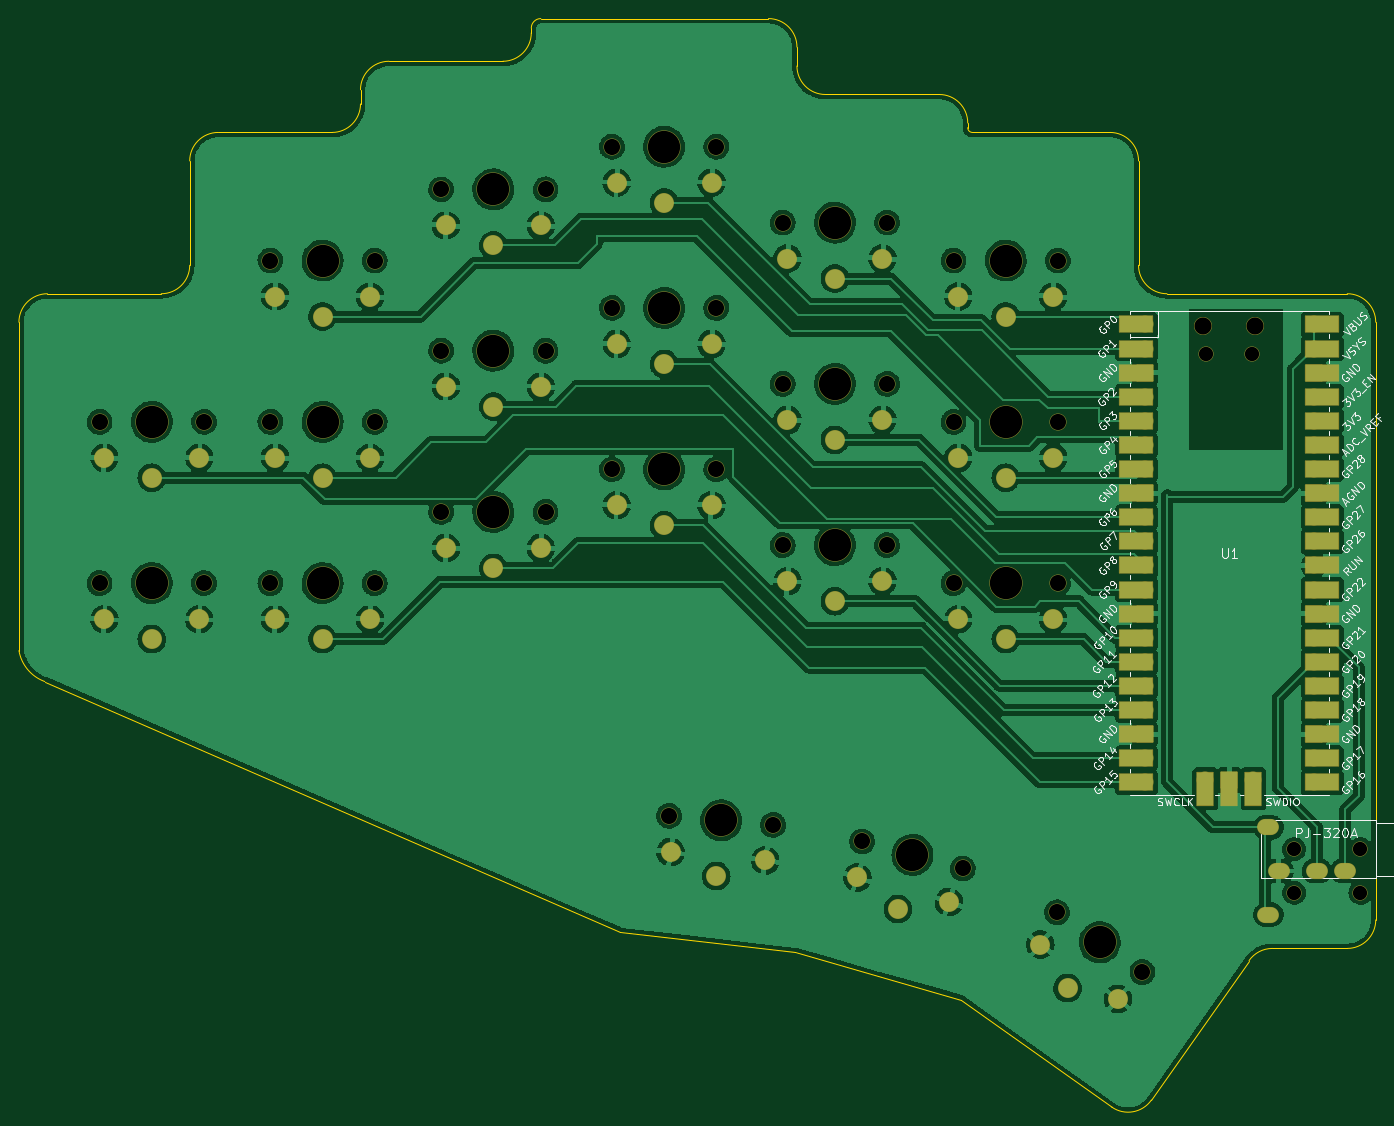
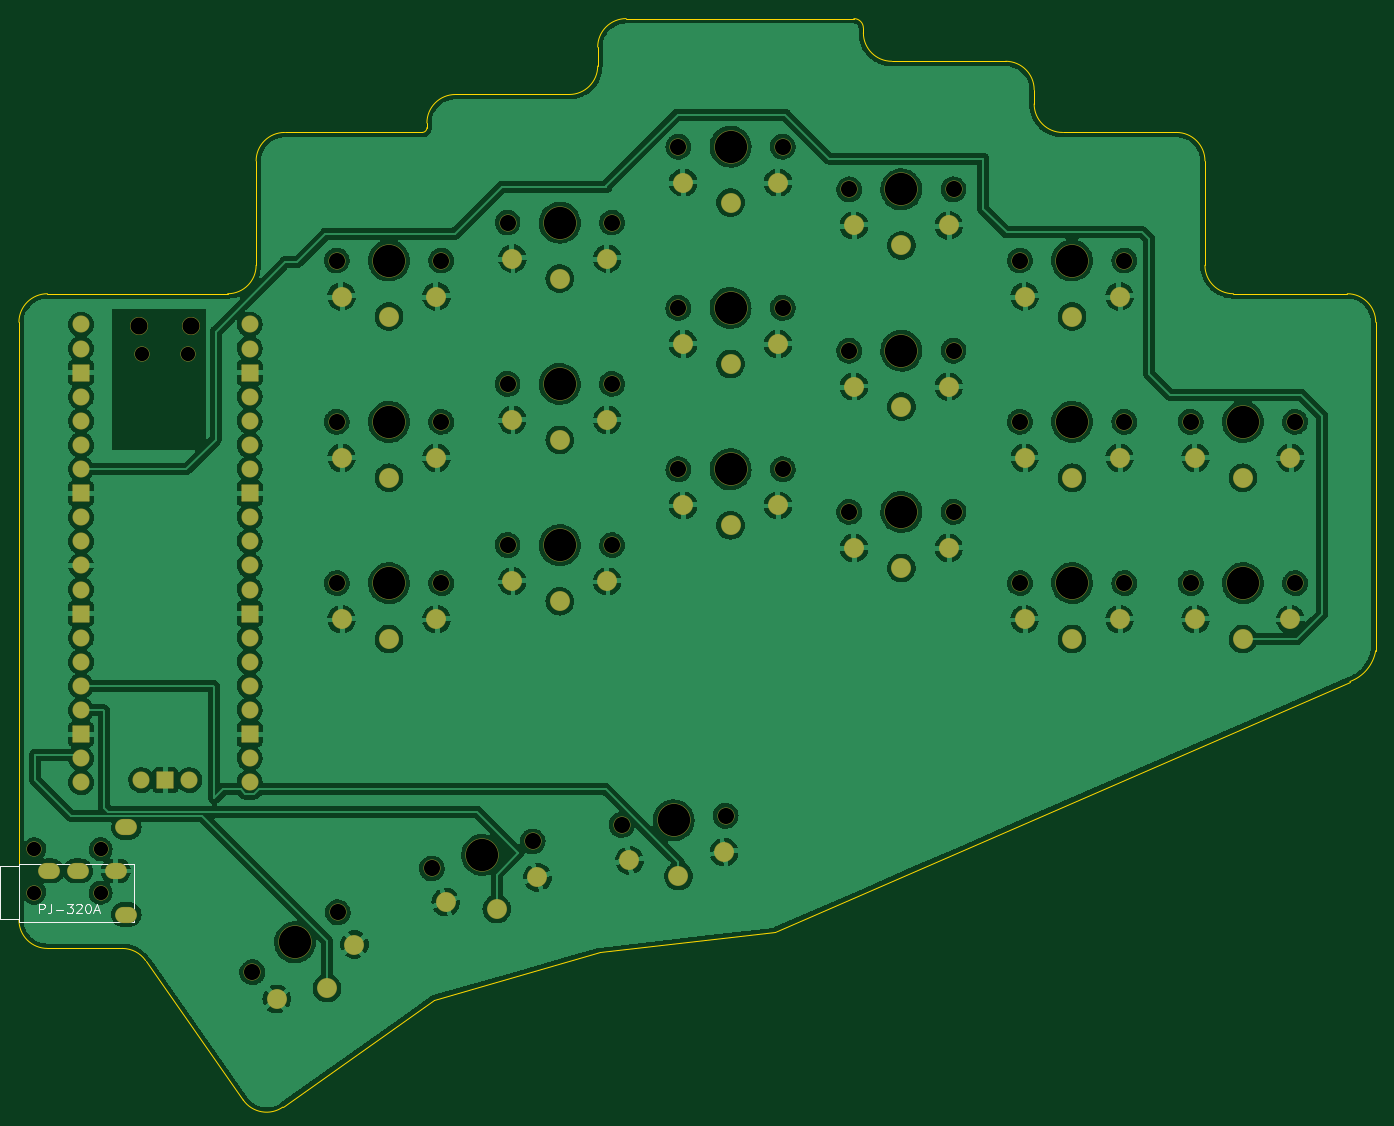
Circuit board: 10 layer files. Board 143.0 x 114.7 mm.
- bottom_copper: junk-B_Cu.gbr (547236 bytes)
- bottom_mask: junk-B_Mask.gbr (6678 bytes)
- paste: junk-B_Paste.gbr (449 bytes)
- bottom_silk: junk-B_Silkscreen.gbr (8906 bytes)
- outline: junk-Edge_Cuts.gbr (2978 bytes)
- top_copper: junk-F_Cu.gbr (487106 bytes)
- top_mask: junk-F_Mask.gbr (8251 bytes)
- paste: junk-F_Paste.gbr (449 bytes)
- top_silk: junk-F_Silkscreen.gbr (63191 bytes)
- drill: junk-NPTH.drl (1618 bytes)

=== bottom_copper: junk-B_Cu.gbr (547236 bytes, source omitted) ===
=== bottom_mask: junk-B_Mask.gbr (6678 bytes, source omitted) ===
=== paste: junk-B_Paste.gbr ===
%TF.GenerationSoftware,KiCad,Pcbnew,6.0.6*%
%TF.CreationDate,2022-07-16T22:08:53-05:00*%
%TF.ProjectId,junk,6a756e6b-2e6b-4696-9361-645f70636258,v1.0.0*%
%TF.SameCoordinates,Original*%
%TF.FileFunction,Paste,Bot*%
%TF.FilePolarity,Positive*%
%FSLAX46Y46*%
G04 Gerber Fmt 4.6, Leading zero omitted, Abs format (unit mm)*
G04 Created by KiCad (PCBNEW 6.0.6) date 2022-07-16 22:08:53*
%MOMM*%
%LPD*%
G01*
G04 APERTURE LIST*
G04 APERTURE END LIST*
M02*

=== bottom_silk: junk-B_Silkscreen.gbr (8906 bytes, source omitted) ===
=== outline: junk-Edge_Cuts.gbr ===
%TF.GenerationSoftware,KiCad,Pcbnew,6.0.6*%
%TF.CreationDate,2022-07-16T22:08:55-05:00*%
%TF.ProjectId,junk,6a756e6b-2e6b-4696-9361-645f70636258,v1.0.0*%
%TF.SameCoordinates,Original*%
%TF.FileFunction,Profile,NP*%
%FSLAX46Y46*%
G04 Gerber Fmt 4.6, Leading zero omitted, Abs format (unit mm)*
G04 Created by KiCad (PCBNEW 6.0.6) date 2022-07-16 22:08:55*
%MOMM*%
%LPD*%
G01*
G04 APERTURE LIST*
%TA.AperFunction,Profile*%
%ADD10C,0.150000*%
%TD*%
G04 APERTURE END LIST*
D10*
X209780000Y-196720000D02*
X228250000Y-198850000D01*
X146473295Y-167049433D02*
G75*
G03*
X149188983Y-170299661I4159055J715403D01*
G01*
X164470000Y-126430000D02*
X164470000Y-115430000D01*
X161470000Y-129430000D02*
G75*
G03*
X164470000Y-126430000I0J3000000D01*
G01*
X265824879Y-214410776D02*
X276118984Y-199709271D01*
X261646682Y-215147520D02*
G75*
G03*
X265824879Y-214410776I1720718J2457520D01*
G01*
X228470000Y-103430000D02*
G75*
G03*
X225470000Y-100430000I-3000000J0D01*
G01*
X167470000Y-112430000D02*
G75*
G03*
X164470000Y-115430000I0J-3000000D01*
G01*
X197470000Y-104930000D02*
G75*
G03*
X200470000Y-101930000I0J3000000D01*
G01*
X289470000Y-195430000D02*
X289470000Y-132430000D01*
X264470000Y-115430000D02*
G75*
G03*
X261470000Y-112430000I-3000000J0D01*
G01*
X149470000Y-129430000D02*
X161470000Y-129430000D01*
X201470000Y-100430000D02*
X225470000Y-100430000D01*
X246470000Y-111430000D02*
G75*
G03*
X243470000Y-108430000I-3000000J0D01*
G01*
X149470000Y-129430000D02*
G75*
G03*
X146470000Y-132430000I0J-3000000D01*
G01*
X209780000Y-196720000D02*
X149188983Y-170299661D01*
X179470000Y-112430000D02*
G75*
G03*
X182470000Y-109430000I0J3000000D01*
G01*
X200470000Y-101930000D02*
X200470000Y-101430000D01*
X201470000Y-100430000D02*
G75*
G03*
X200470000Y-101430000I0J-1000000D01*
G01*
X228470000Y-105430000D02*
G75*
G03*
X231470000Y-108430000I3000000J0D01*
G01*
X182470000Y-109430000D02*
X182470000Y-107930000D01*
X167470000Y-112430000D02*
X179470000Y-112430000D01*
X267470000Y-129430000D02*
X286470000Y-129430000D01*
X231470000Y-108430000D02*
X243470000Y-108430000D01*
X185470000Y-104930000D02*
X197470000Y-104930000D01*
X286470000Y-198430000D02*
X278576440Y-198430000D01*
X245710000Y-203830000D02*
X261646694Y-215147503D01*
X264470000Y-126430000D02*
G75*
G03*
X267470000Y-129430000I3000000J0D01*
G01*
X286470000Y-198430000D02*
G75*
G03*
X289470000Y-195430000I0J3000000D01*
G01*
X228470000Y-103430000D02*
X228470000Y-105430000D01*
X185470000Y-104930000D02*
G75*
G03*
X182470000Y-107930000I0J-3000000D01*
G01*
X289470000Y-132430000D02*
G75*
G03*
X286470000Y-129430000I-3000000J0D01*
G01*
X146470000Y-167050000D02*
X146470000Y-132430000D01*
X278576440Y-198430033D02*
G75*
G03*
X276118984Y-199709271I-40J-2999967D01*
G01*
X246470000Y-111430000D02*
X246470000Y-111930000D01*
X246470000Y-111930000D02*
G75*
G03*
X246970000Y-112430000I500000J0D01*
G01*
X228250000Y-198850000D02*
X245710000Y-203830000D01*
X264470000Y-126430000D02*
X264470000Y-115430000D01*
X246970000Y-112430000D02*
X261470000Y-112430000D01*
M02*

=== top_copper: junk-F_Cu.gbr (487106 bytes, source omitted) ===
=== top_mask: junk-F_Mask.gbr (8251 bytes, source omitted) ===
=== paste: junk-F_Paste.gbr ===
%TF.GenerationSoftware,KiCad,Pcbnew,6.0.6*%
%TF.CreationDate,2022-07-16T22:08:52-05:00*%
%TF.ProjectId,junk,6a756e6b-2e6b-4696-9361-645f70636258,v1.0.0*%
%TF.SameCoordinates,Original*%
%TF.FileFunction,Paste,Top*%
%TF.FilePolarity,Positive*%
%FSLAX46Y46*%
G04 Gerber Fmt 4.6, Leading zero omitted, Abs format (unit mm)*
G04 Created by KiCad (PCBNEW 6.0.6) date 2022-07-16 22:08:52*
%MOMM*%
%LPD*%
G01*
G04 APERTURE LIST*
G04 APERTURE END LIST*
M02*

=== top_silk: junk-F_Silkscreen.gbr (63191 bytes, source omitted) ===
=== drill: junk-NPTH.drl ===
M48
; DRILL file {KiCad 6.0.6} date Sat 16 Jul 2022 10:09:00 PM CDT
; FORMAT={-:-/ absolute / inch / decimal}
; #@! TF.CreationDate,2022-07-16T22:09:00-05:00
; #@! TF.GenerationSoftware,Kicad,Pcbnew,6.0.6
; #@! TF.FileFunction,NonPlated,1,2,NPTH
FMAT,2
INCH
; #@! TA.AperFunction,NonPlated,NPTH,ComponentDrill
T1C0.0591
; #@! TA.AperFunction,NonPlated,NPTH,ComponentDrill
T2C0.0669
; #@! TA.AperFunction,NonPlated,NPTH,ComponentDrill
T3C0.0709
; #@! TA.AperFunction,NonPlated,NPTH,ComponentDrill
T4C0.1339
%
G90
G05
T1
X10.6935Y-5.3476
X10.8844Y-5.3476
X11.0575Y-7.4
X11.0575Y-7.5811
X11.3331Y-7.4
X11.3331Y-7.5811
T2
X6.1012Y-5.6272
X6.1012Y-6.2965
X6.5343Y-5.6272
X6.5343Y-6.2965
X6.8098Y-4.9579
X6.8098Y-5.6272
X6.8098Y-6.2965
X7.2429Y-4.9579
X7.2429Y-5.6272
X7.2429Y-6.2965
X7.5185Y-4.6626
X7.5185Y-5.3319
X7.5185Y-6.0012
X7.9516Y-4.6626
X7.9516Y-5.3319
X7.9516Y-6.0012
X8.2272Y-4.4854
X8.2272Y-5.1547
X8.2272Y-5.824
X8.4642Y-7.2618
X8.6602Y-4.4854
X8.6602Y-5.1547
X8.6602Y-5.824
X8.8956Y-7.2996
X8.9358Y-4.8004
X8.9358Y-5.4697
X8.9358Y-6.139
X9.2649Y-7.3682
X9.3689Y-4.8004
X9.3689Y-5.4697
X9.3689Y-6.139
X9.6445Y-4.9579
X9.6445Y-5.6272
X9.6445Y-6.2965
X9.6832Y-7.4803
X10.0738Y-7.6624
X10.0776Y-4.9579
X10.0776Y-5.6272
X10.0776Y-6.2965
X10.4285Y-7.9108
T3
X10.6817Y-5.2283
X10.8963Y-5.2283
T4
X6.3177Y-5.6272
X6.3177Y-6.2965
X7.0264Y-4.9579
X7.0264Y-5.6272
X7.0264Y-6.2965
X7.735Y-4.6626
X7.735Y-5.3319
X7.735Y-6.0012
X8.4437Y-4.4854
X8.4437Y-5.1547
X8.4437Y-5.824
X8.6799Y-7.2807
X9.1524Y-4.8004
X9.1524Y-5.4697
X9.1524Y-6.139
X9.474Y-7.4242
X9.861Y-4.9579
X9.861Y-5.6272
X9.861Y-6.2965
X10.2512Y-7.7866
T0
M30
